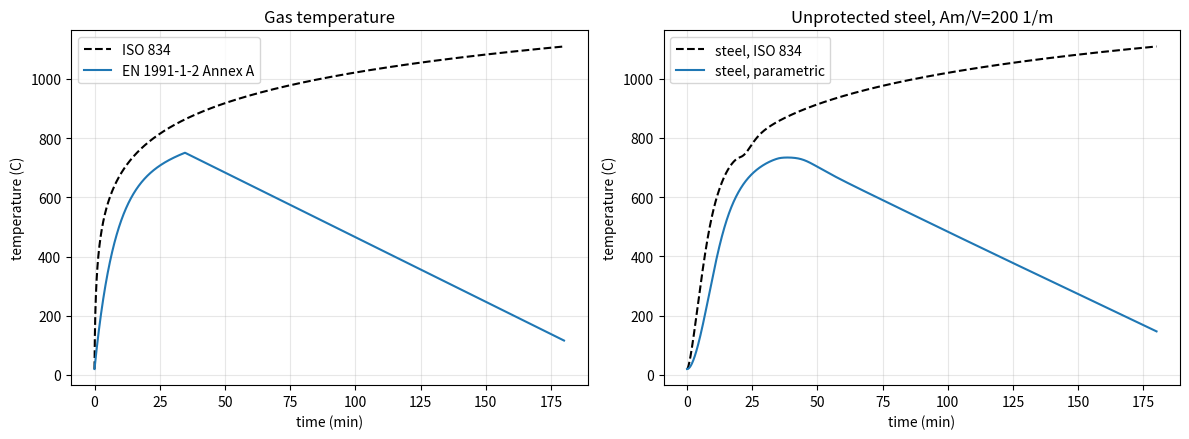

Source code (Python):
"""
EN 1991-1-2 Annex A parametric fire curve for the 4 x 4 x 2.4 m compartment,
plus unprotected-steel temperature (EN 1993-1-2 4.2.5.1) under ISO 834, the parametric
curve, and (if compartment1_devc.csv is next to this script) your FDS thermocouples.

CHECK EVERY INPUT in the block below against your own copy of the code.
"""
import os
import numpy as np
import matplotlib
matplotlib.use("Agg")
import matplotlib.pyplot as plt

# ---------------- inputs ----------------
LX, LY, H = 4.0, 4.0, 2.4        # internal room dimensions, m
AV, HEQ = 1.0 * 2.0, 2.0         # opening area (m2) and weighted opening height (m)
RHO, C, LAM = 2300.0, 880.0, 1.6  # boundary density kg/m3, specific heat J/kgK, conductivity W/mK
QFD = 511.0                      # design fire load density per floor area, MJ/m2 (office, 80% fractile; CHECK Table E.4)
T_LIM_MIN = 20.0                 # 25 slow / 20 medium / 15 fast growth (office: medium)
AM_V = 200.0                     # steel section factor, 1/m (CHANGE to your section)
ALPHA_PARAM, ALPHA_ISO = 35.0, 25.0
# ----------------------------------------

AF = LX * LY
AT = 2 * AF + 2 * (LX + LY) * H          # all enclosure surfaces incl. opening
QTD = QFD * AF / AT                       # MJ/m2 of total enclosure area
O = AV * np.sqrt(HEQ) / AT
b = np.sqrt(RHO * C * LAM)
T_LIM = T_LIM_MIN / 60.0                  # h
G_REF = (0.04 / 1160.0) ** 2

print(f"Af={AF:.1f} m2  At={AT:.1f} m2  O={O:.4f} m^0.5 (valid 0.02-0.20: {0.02<=O<=0.20})")
print(f"b={b:.0f} J/m2s^0.5K (valid 100-2200: {100<=b<=2200})  qt,d={QTD:.1f} MJ/m2 (valid 50-1000: {50<=QTD<=1000})")

gamma = (O / b) ** 2 / G_REF
tmax_vent = 0.2e-3 * QTD / O              # h
fuel_controlled = tmax_vent < T_LIM

def heat(ts):
    return 20 + 1325 * (1 - 0.324 * np.exp(-0.2 * ts) - 0.204 * np.exp(-1.7 * ts) - 0.472 * np.exp(-19 * ts))

if not fuel_controlled:
    tmax = tmax_vent
    g_heat = gamma
    tstar_max = tmax * gamma
    x = 1.0
    cool_tstar_max = tstar_max
else:
    o_lim = 0.1e-3 * QTD / T_LIM
    g_heat = (o_lim / b) ** 2 / G_REF
    if O > 0.04 and QTD < 75 and b < 1160:
        g_heat *= 1 + ((O - 0.04) / 0.04) * ((QTD - 75) / 75) * ((1160 - b) / 1160)
    tmax = T_LIM
    tstar_max = tmax * g_heat
    cool_tstar_max = tmax_vent * gamma
    x = T_LIM * gamma / cool_tstar_max

theta_max = heat(tstar_max)
print(f"Gamma={gamma:.3f}  t_max(vent)={tmax_vent*60:.1f} min  {'FUEL' if fuel_controlled else 'VENTILATION'}-controlled  "
      f"t_max={tmax*60:.1f} min  theta_max={theta_max:.0f} C")

def parametric(t_s):
    th = t_s / 3600.0
    out = np.zeros_like(th)
    heating = th <= tmax
    out[heating] = heat(th[heating] * g_heat)
    ts = th[~heating] * gamma
    if cool_tstar_max <= 0.5:
        out[~heating] = theta_max - 625 * (ts - cool_tstar_max * x)
    elif cool_tstar_max < 2:
        out[~heating] = theta_max - 250 * (3 - cool_tstar_max) * (ts - cool_tstar_max * x)
    else:
        out[~heating] = theta_max - 250 * (ts - cool_tstar_max * x)
    return np.maximum(out, 20.0)

def iso834(t_s):
    return 20 + 345 * np.log10(8 * t_s / 60.0 + 1)

def ca(m):
    if m < 600: return 425 + 0.773*m - 1.69e-3*m**2 + 2.22e-6*m**3
    if m < 735: return 666 + 13002/(738 - m)
    if m < 900: return 545 + 17820/(m - 731)
    return 650.0

def steel(t, tg, alpha):
    s = np.zeros_like(t); s[0] = 20.0
    for i in range(1, len(t)):
        g, m = tg[i-1], s[i-1]
        q = alpha*(g-m) + 0.7*5.67e-8*((g+273.15)**4 - (m+273.15)**4)
        s[i] = m + AM_V/(ca(m)*7850.0)*q*(t[i]-t[i-1])
    return s

t = np.arange(0, 3 * 3600 + 1, 1.0)
g_iso, g_par = iso834(t), parametric(t)
s_iso, s_par = steel(t, g_iso, ALPHA_ISO), steel(t, g_par, ALPHA_PARAM)

for mins in (5, 10, 20, 30, 60, 90, 120):
    i = mins * 60
    print(f"{mins:4d} min  gas ISO {g_iso[i]:5.0f} param {g_par[i]:5.0f} | steel ISO {s_iso[i]:5.0f} param {s_par[i]:5.0f}")
print(f"peak steel: ISO(3h) {s_iso.max():.0f} C, parametric {s_par.max():.0f} C at {t[s_par.argmax()]/60:.0f} min")

fig, ax = plt.subplots(1, 2, figsize=(12, 4.5))
ax[0].plot(t/60, g_iso, "k--", label="ISO 834")
ax[0].plot(t/60, g_par, label="EN 1991-1-2 Annex A")
ax[1].plot(t/60, s_iso, "k--", label="steel, ISO 834")
ax[1].plot(t/60, s_par, label="steel, parametric")
ax[0].set_title("Gas temperature"); ax[1].set_title(f"Unprotected steel, Am/V={AM_V:.0f} 1/m")
for a in ax:
    a.set_xlabel("time (min)"); a.set_ylabel("temperature (C)"); a.grid(alpha=0.3); a.legend()
plt.tight_layout(); plt.savefig("parametric_compare.png", dpi=150)
